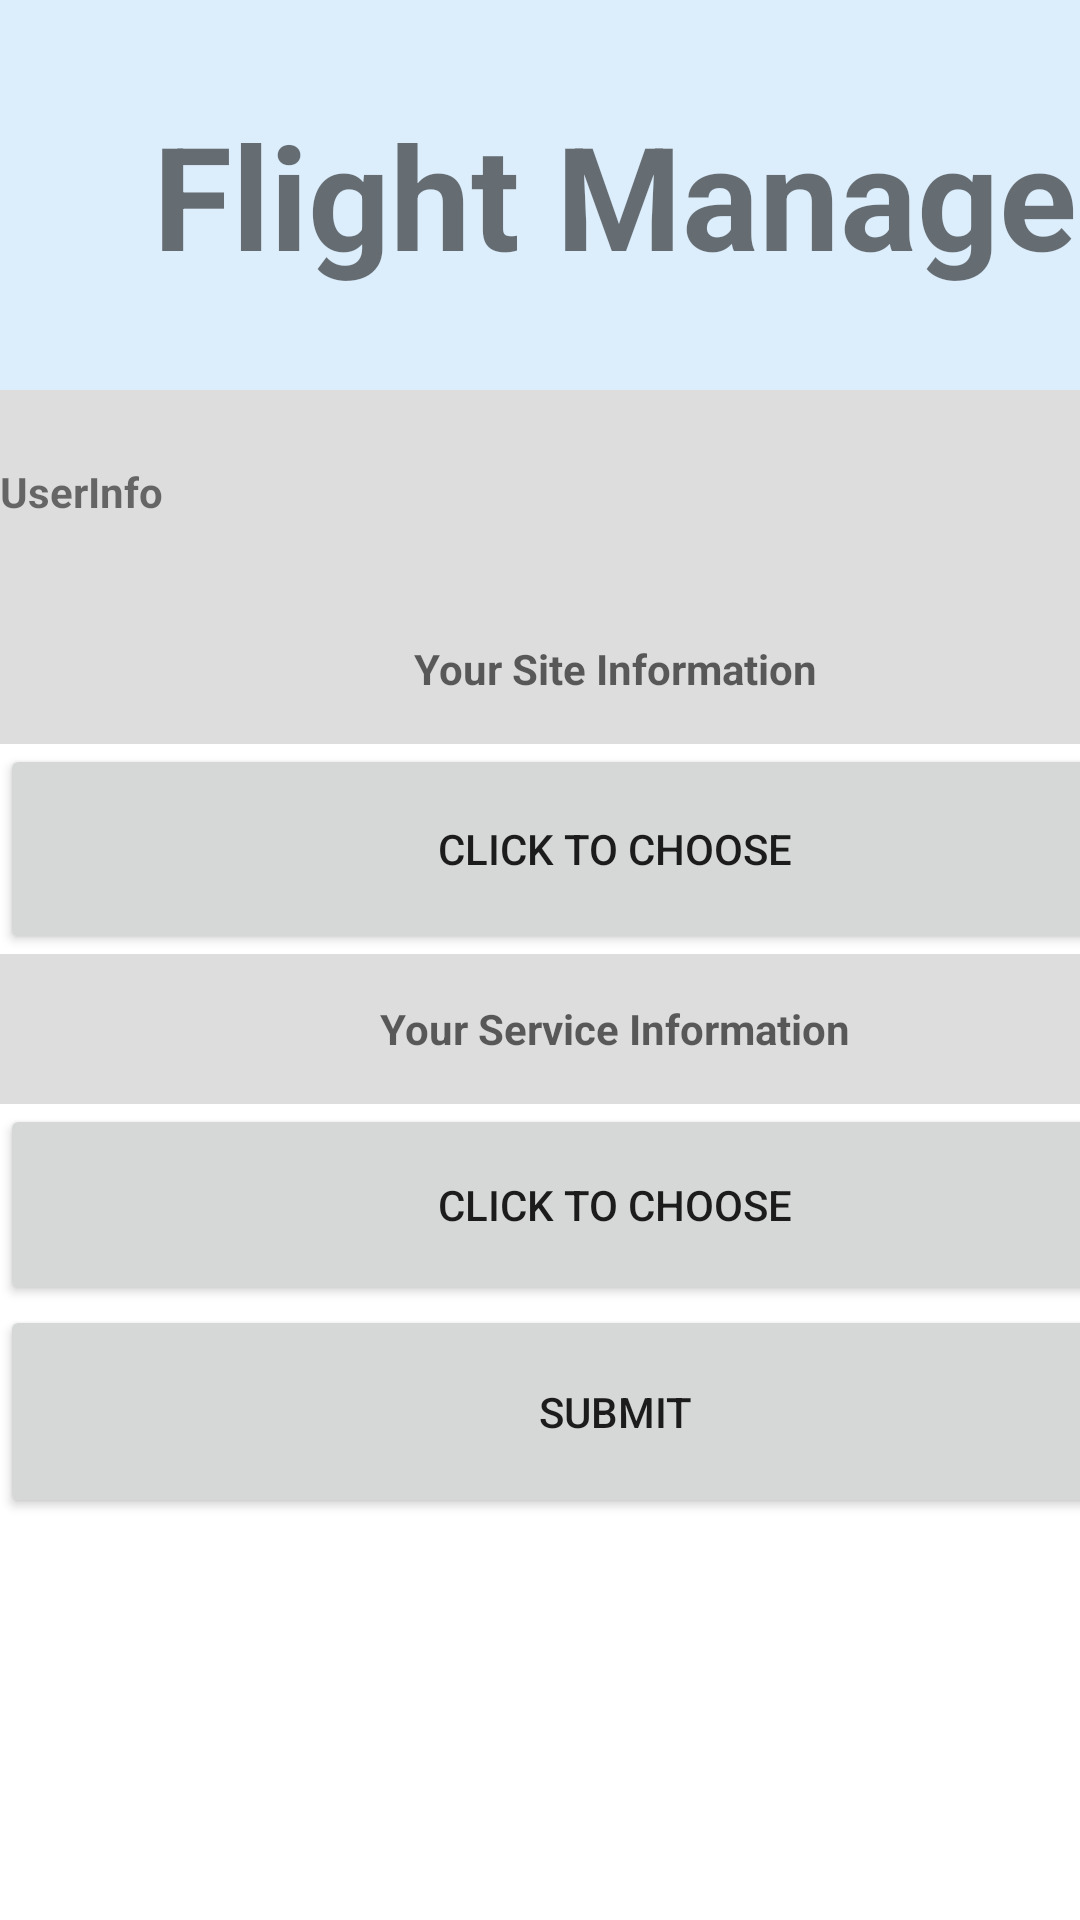

Write the Android layout XML for this screen, with the resource values it uses.
<!-- AndroidManifest.xml: application theme Theme.FlightSystem -->
<!-- res/layout/activity_flight_manage.xml -->
<?xml version="1.0" encoding="utf-8"?>
<androidx.constraintlayout.widget.ConstraintLayout xmlns:android="http://schemas.android.com/apk/res/android"
    xmlns:app="http://schemas.android.com/apk/res-auto"
    xmlns:tools="http://schemas.android.com/tools"
    android:layout_width="match_parent"
    android:layout_height="match_parent"
    tools:context=".FlightManageActivity">

    <LinearLayout
        android:layout_width="410dp"
        android:layout_height="642dp"
        android:orientation="vertical"
        tools:layout_editor_absoluteX="0dp"
        tools:layout_editor_absoluteY="88dp">

        <TextView
            android:id="@+id/textView2"
            android:layout_width="match_parent"
            android:layout_height="130dp"
            android:background="#DCEDFB"
            android:gravity="center"
            android:text="Flight Manage"
            android:textSize="48sp"
            android:textStyle="bold" />

        <TextView
            android:id="@+id/user_text"
            android:layout_width="match_parent"
            android:layout_height="68dp"
            android:background="#DDDDDD"
            android:gravity="center|left"
            android:text="UserInfo"
            android:textStyle="bold" />

        <TextView
            android:id="@+id/site_text"
            android:layout_width="match_parent"
            android:layout_height="50dp"
            android:background="#DDDDDD"
            android:gravity="center"
            android:hint="Your Site Information"
            android:textStyle="bold" />

        <Button
            android:id="@+id/site_btn"
            android:layout_width="match_parent"
            android:layout_height="70dp"
            android:text="Click to Choose" />

        <TextView
            android:id="@+id/service_text"
            android:layout_width="match_parent"
            android:layout_height="50dp"
            android:background="#DDDDDD"
            android:gravity="center"
            android:hint="Your Service Information"
            android:textStyle="bold" />

        <Button
            android:id="@+id/service_btn"
            android:layout_width="match_parent"
            android:layout_height="67dp"
            android:text="Click to Choose" />

        <Button
            android:id="@+id/submit_btn"
            android:layout_width="match_parent"
            android:layout_height="71dp"
            android:text="SUBMIT" />

    </LinearLayout>
</androidx.constraintlayout.widget.ConstraintLayout>
<!-- resources referenced by this layout -->
<resources>
  <style name="Theme.FlightSystem" parent="Theme.MaterialComponents.DayNight.DarkActionBar">
          
          <item name="colorPrimary">@color/purple_500</item>
          <item name="colorPrimaryVariant">@color/purple_700</item>
          <item name="colorOnPrimary">@color/white</item>
          
          <item name="colorSecondary">@color/teal_200</item>
          <item name="colorSecondaryVariant">@color/teal_700</item>
          <item name="colorOnSecondary">@color/black</item>
          
          <item name="android:statusBarColor" tools:targetApi="l">?attr/colorPrimaryVariant</item>
          
      </style>
  <!-- not gathered from this repository: default colours our renderer supplied (Android Studio template values) -->
  <color name="purple_500">#FF6200EE</color>
  <color name="purple_700">#FF3700B3</color>
  <color name="teal_200">#FF03DAC5</color>
  <color name="teal_700">#FF018786</color>
  <color name="black">#FF000000</color>
  <color name="white">#FFFFFFFF</color>
</resources>
